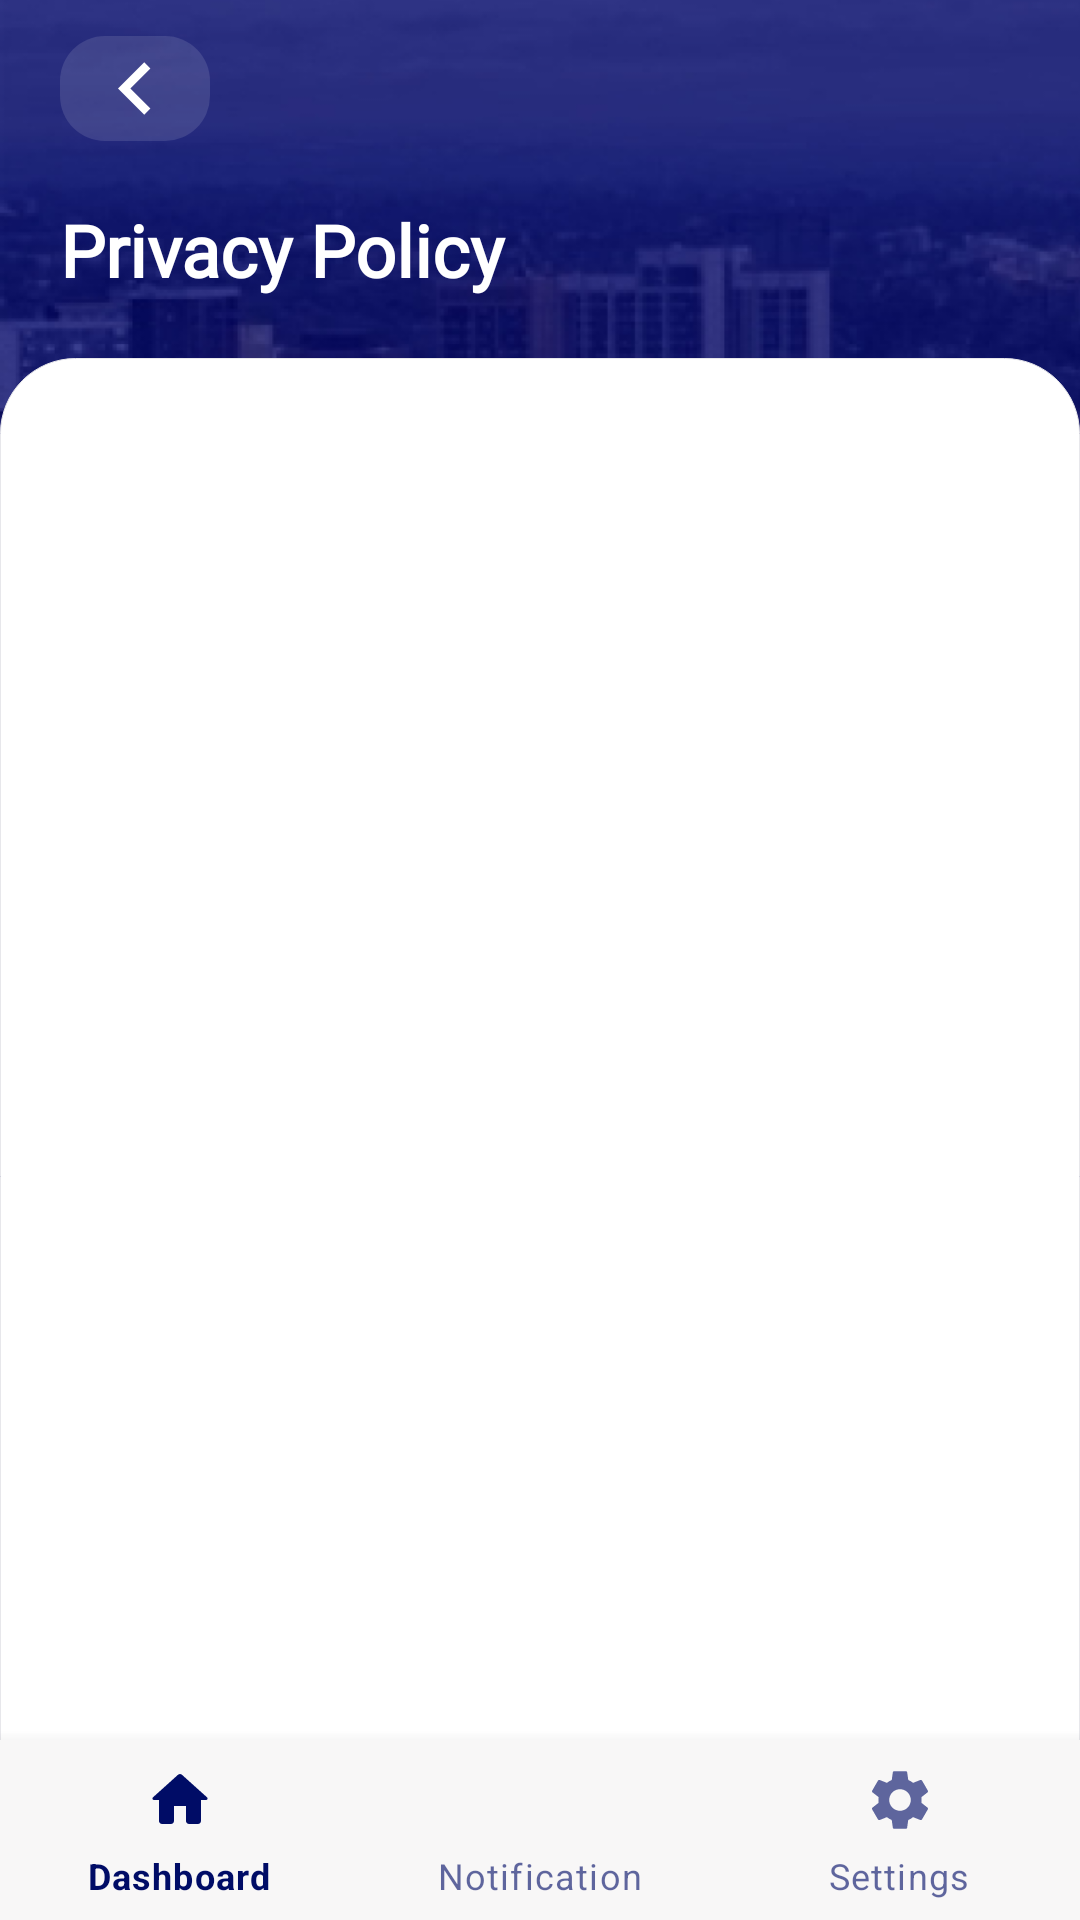

Write the Android layout XML for this screen, with the resource values it uses.
<!-- AndroidManifest.xml: application theme Theme.Sentinel_life -->
<!-- res/layout/activity_privacy_policy.xml -->
<?xml version="1.0" encoding="utf-8"?>
<RelativeLayout xmlns:android="http://schemas.android.com/apk/res/android"
    xmlns:app="http://schemas.android.com/apk/res-auto"
    xmlns:tools="http://schemas.android.com/tools"
    android:layout_width="match_parent"
    android:layout_height="match_parent"
    android:background="@drawable/background1"
    tools:context=".PrivacyPolicy">


    <LinearLayout
        android:layout_width="match_parent"
        android:layout_height="match_parent"
        android:background="@drawable/background1"
        android:orientation="vertical" >

        <LinearLayout
            android:layout_width="match_parent"
            android:layout_height="wrap_content"
            android:gravity="bottom"
            android:orientation="vertical"
            android:paddingLeft="20dp"
            android:paddingTop="12dp"
            android:paddingBottom="20dp">

            <LinearLayout
                android:layout_width="50dp"
                android:layout_height="35dp"
                android:background="@drawable/back_button_container"
                android:gravity="center"
                android:orientation="vertical">

                <ImageView
                    android:id="@+id/imageView12"
                    android:layout_width="50dp"
                    android:layout_height="35dp"
                    android:layout_margin="4dp"
                    app:srcCompat="@drawable/ic_baseline_navigate_before_24" />
            </LinearLayout>

            <TextView
                android:id="@+id/textView"
                android:layout_width="match_parent"
                android:layout_height="wrap_content"
                android:layout_marginTop="20dp"
                android:fontFamily="@font/roboto"
                android:text="Privacy Policy"
                android:textColor="@color/white"
                android:textSize="24sp"
                android:textStyle="bold" />
        </LinearLayout>

        <LinearLayout
            android:layout_width="match_parent"
            android:layout_height="match_parent"
            android:background="@drawable/ass_list_bg"
            android:orientation="vertical">

            <ScrollView
                android:layout_width="match_parent"
                android:layout_height="match_parent">

                <LinearLayout
                    android:layout_width="match_parent"
                    android:layout_height="wrap_content"
                    android:orientation="vertical" />
            </ScrollView>
        </LinearLayout>
    </LinearLayout>

    <com.google.android.material.bottomnavigation.BottomNavigationView
        android:id="@+id/bottom_navigation"
        android:layout_width="match_parent"
        android:layout_height="60dp"
        android:layout_alignParentBottom="true"
        app:itemBackground="@color/well"
        app:itemIconTint="@drawable/selector"
        app:itemTextColor="@drawable/selector"
        app:menu="@menu/menu_navigation" />

</RelativeLayout>
<!-- resources referenced by this layout -->
<resources>
  <color name="well">#F8F7F7</color>
  <color name="white">#FFFFFFFF</color>
  <!-- drawable ass_list_bg (drawable-nodpi) -->
  <?xml version="1.0" encoding="utf-8"?>
   <shape
      xmlns:android="http://schemas.android.com/apk/res/android"
      android:shape="rectangle"
      >
      <corners
          android:radius="25dp"
          android:bottomLeftRadius="0dp"
          android:bottomRightRadius="0dp"
          />
  
      <stroke android:color="@color/hhash"
          android:width="0.3dp"/>
  
      <solid android:color="@color/white"
          />
  
  
  
  
  
  
  </shape>
  <!-- drawable back_button_container (drawable-nodpi) -->
  <?xml version="1.0" encoding="utf-8"?>
   <shape
      xmlns:android="http://schemas.android.com/apk/res/android"
      android:shape="rectangle"
      >
      <corners
          android:radius="15dp"
          />
  
  
      <solid
          android:color="#1EFFFFFF"
          />
  
   </shape>
  <!-- drawable background1: png bitmap (drawable, 575399 bytes) -->
  <!-- drawable ic_baseline_navigate_before_24 (drawable-nodpi) -->
  <vector xmlns:android="http://schemas.android.com/apk/res/android"
      android:width="24dp"
      android:height="24dp"
      android:viewportWidth="24"
      android:viewportHeight="24"
    >
    <path
        android:fillColor="@color/white"
        android:pathData="M15.41,7.41L14,6l-6,6 6,6 1.41,-1.41L10.83,12z"/>
  </vector>
  <!-- drawable selector (drawable) -->
  <?xml version="1.0" encoding="utf-8"?>
  <selector xmlns:android="http://schemas.android.com/apk/res/android">
  
      <item
          android:state_selected="true"
          android:color="@color/colorPrimary"/>
      <item
          android:state_selected="false"
          android:color="@color/colorPrimaryLight"/>
  
  </selector>
  <style name="Theme.Sentinel_life" parent="Theme.MaterialComponents.DayNight.DarkActionBar">
          
          <item name="colorPrimary">@color/colorPrimary</item>
          <item name="colorPrimaryVariant">@color/colorPrimaryLight</item>
          <item name="colorOnPrimary">@color/white</item>
          
          <item name="colorSecondary">@color/teal_200</item>
          <item name="colorSecondaryVariant">@color/teal_700</item>
          <item name="colorOnSecondary">@color/black</item>
          
          <item name="android:statusBarColor" tools:targetApi="l">?attr/colorPrimaryVariant</item>
          
      </style>
  <color name="hhash">#E7E7EB</color>
  <color name="colorPrimary">#000C66</color>
  <color name="colorPrimaryLight">#9E000C66</color>
  <color name="teal_200">#FF03DAC5</color>
  <color name="teal_700">#FF018786</color>
  <color name="black">#FF000000</color>
</resources>
